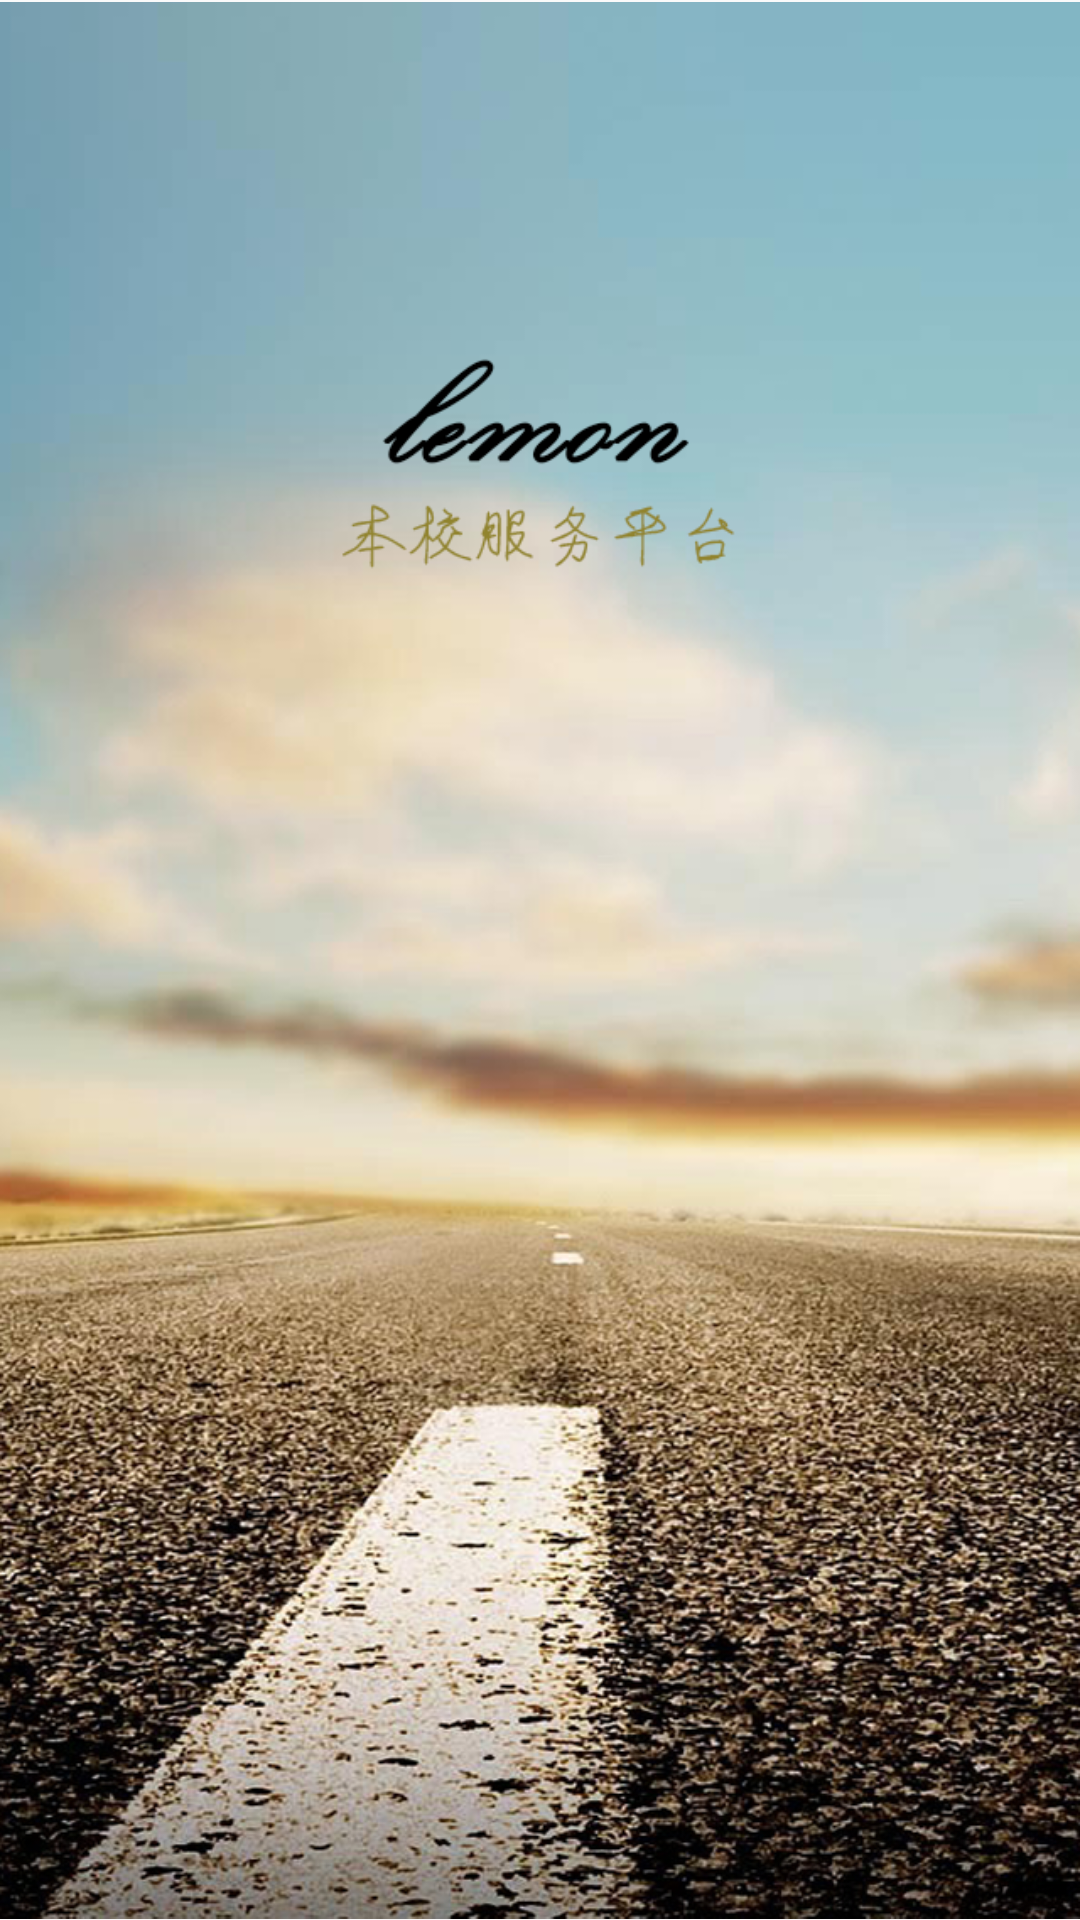

Layout XML and referenced resources for this Android screen:
<!-- AndroidManifest.xml: application theme AppTheme -->
<!-- res/layout/activity_splash.xml -->
<RelativeLayout xmlns:android="http://schemas.android.com/apk/res/android"
    xmlns:tools="http://schemas.android.com/tools"
    android:layout_width="match_parent"
    android:layout_height="match_parent"
    tools:context="com.example.zedli.yuefm.SplashActivity">

    <ImageView
        android:layout_width="match_parent"
        android:layout_height="match_parent"
        android:src="@mipmap/splash"/>
</RelativeLayout>
<!-- resources referenced by this layout -->
<resources>
  <!-- mipmap splash: png bitmap (mipmap-hdpi, 516074 bytes) -->
  <style name="AppTheme" parent="Theme.AppCompat.Light.DarkActionBar">
          
  
      </style>
</resources>
